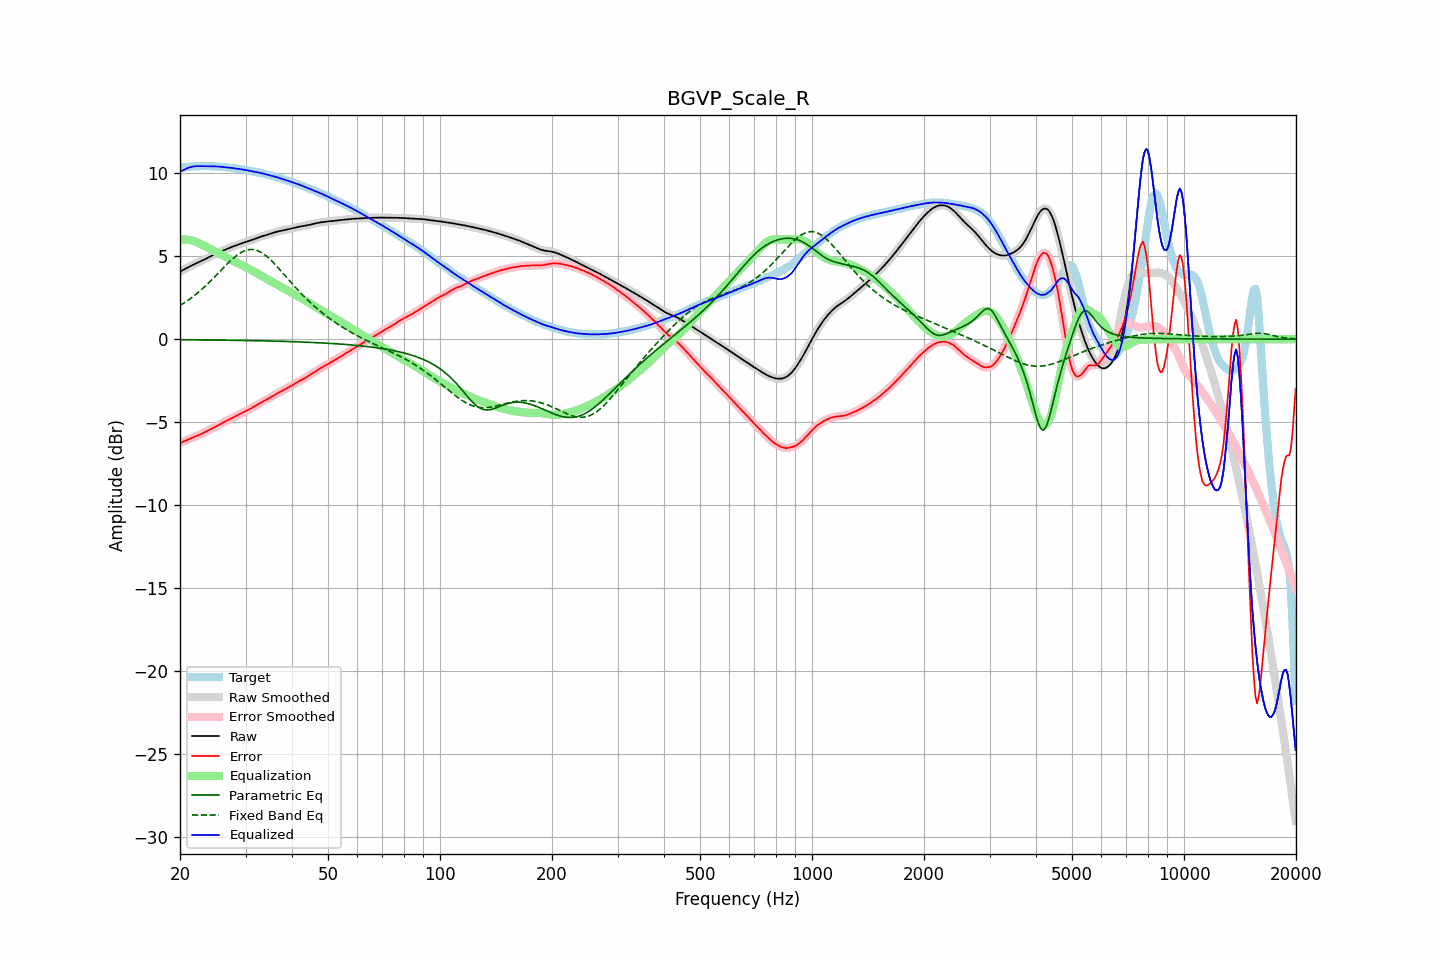

Data behind this chart, as committed beside it:
frequency, raw, error, smoothed, error_smoothed, equalization, parametric_eq, fixed_band_eq, equalized_raw, equalized_smoothed, target
20.00, 4.07, -6.26, 4.07, -6.26, 5.99, -0.04, 2.02, 10.07, 10.07, 10.33
20.20, 4.12, -6.22, 4.12, -6.22, 6.00, -0.04, 2.08, 10.13, 10.13, 10.34
20.40, 4.17, -6.18, 4.17, -6.17, 6.01, -0.04, 2.14, 10.18, 10.18, 10.35
20.61, 4.23, -6.13, 4.23, -6.13, 6.01, -0.04, 2.21, 10.23, 10.23, 10.36
20.81, 4.28, -6.09, 4.28, -6.09, 6.00, -0.04, 2.27, 10.28, 10.28, 10.37
21.02, 4.33, -6.05, 4.33, -6.05, 5.99, -0.04, 2.34, 10.32, 10.32, 10.38
21.23, 4.38, -6.01, 4.38, -6.01, 5.98, -0.04, 2.41, 10.35, 10.35, 10.39
21.44, 4.43, -5.97, 4.43, -5.97, 5.96, -0.04, 2.48, 10.38, 10.38, 10.39
21.66, 4.48, -5.93, 4.48, -5.93, 5.93, -0.04, 2.56, 10.40, 10.40, 10.40
21.87, 4.52, -5.89, 4.52, -5.89, 5.90, -0.04, 2.63, 10.42, 10.42, 10.41
22.09, 4.57, -5.85, 4.57, -5.85, 5.86, -0.04, 2.71, 10.43, 10.43, 10.42
22.31, 4.61, -5.81, 4.61, -5.81, 5.82, -0.04, 2.79, 10.43, 10.43, 10.42
22.54, 4.66, -5.77, 4.66, -5.77, 5.77, -0.05, 2.87, 10.43, 10.43, 10.42
22.76, 4.70, -5.73, 4.70, -5.73, 5.73, -0.05, 2.96, 10.43, 10.43, 10.43
22.99, 4.74, -5.68, 4.74, -5.68, 5.68, -0.05, 3.04, 10.42, 10.43, 10.43
23.22, 4.79, -5.64, 4.79, -5.63, 5.63, -0.05, 3.13, 10.42, 10.43, 10.43
23.45, 4.84, -5.59, 4.84, -5.59, 5.59, -0.05, 3.22, 10.42, 10.43, 10.43
23.69, 4.89, -5.54, 4.89, -5.54, 5.54, -0.05, 3.31, 10.43, 10.42, 10.43
23.92, 4.94, -5.49, 4.94, -5.49, 5.49, -0.05, 3.41, 10.42, 10.42, 10.43
24.16, 4.99, -5.44, 4.99, -5.44, 5.43, -0.05, 3.50, 10.42, 10.42, 10.42
24.40, 5.04, -5.38, 5.04, -5.38, 5.38, -0.05, 3.60, 10.42, 10.42, 10.42
24.65, 5.09, -5.33, 5.09, -5.33, 5.33, -0.05, 3.70, 10.42, 10.42, 10.42
24.89, 5.14, -5.27, 5.14, -5.28, 5.28, -0.06, 3.80, 10.41, 10.41, 10.41
25.14, 5.18, -5.22, 5.18, -5.22, 5.22, -0.06, 3.90, 10.41, 10.41, 10.41
25.39, 5.23, -5.17, 5.23, -5.17, 5.17, -0.06, 4.00, 10.40, 10.40, 10.40
25.65, 5.27, -5.12, 5.27, -5.12, 5.12, -0.06, 4.10, 10.39, 10.39, 10.39
25.91, 5.31, -5.07, 5.31, -5.07, 5.07, -0.06, 4.20, 10.38, 10.38, 10.38
26.16, 5.35, -5.02, 5.35, -5.02, 5.02, -0.06, 4.30, 10.37, 10.37, 10.37
26.43, 5.39, -4.97, 5.39, -4.97, 4.97, -0.06, 4.40, 10.36, 10.36, 10.36
26.69, 5.43, -4.93, 5.43, -4.93, 4.93, -0.06, 4.49, 10.36, 10.36, 10.36
26.96, 5.47, -4.88, 5.47, -4.88, 4.88, -0.07, 4.59, 10.35, 10.35, 10.35
27.23, 5.51, -4.83, 5.51, -4.83, 4.83, -0.07, 4.68, 10.34, 10.34, 10.34
27.50, 5.55, -4.78, 5.55, -4.78, 4.78, -0.07, 4.78, 10.32, 10.32, 10.33
27.77, 5.59, -4.73, 5.59, -4.73, 4.73, -0.07, 4.86, 10.31, 10.31, 10.31
28.05, 5.62, -4.67, 5.62, -4.67, 4.67, -0.07, 4.95, 10.30, 10.30, 10.30
28.33, 5.66, -4.62, 5.66, -4.62, 4.62, -0.07, 5.02, 10.28, 10.28, 10.28
28.62, 5.69, -4.57, 5.69, -4.57, 4.58, -0.07, 5.10, 10.27, 10.27, 10.27
28.90, 5.73, -4.52, 5.73, -4.52, 4.53, -0.08, 5.16, 10.25, 10.25, 10.25
29.19, 5.76, -4.48, 5.76, -4.48, 4.48, -0.08, 5.22, 10.24, 10.24, 10.24
29.48, 5.79, -4.43, 5.79, -4.43, 4.43, -0.08, 5.27, 10.22, 10.22, 10.22
29.78, 5.83, -4.38, 5.83, -4.38, 4.38, -0.08, 5.32, 10.21, 10.21, 10.21
30.08, 5.86, -4.34, 5.86, -4.34, 4.33, -0.08, 5.35, 10.19, 10.19, 10.20
30.38, 5.89, -4.29, 5.89, -4.29, 4.28, -0.08, 5.38, 10.17, 10.17, 10.18
30.68, 5.92, -4.24, 5.92, -4.24, 4.23, -0.09, 5.40, 10.15, 10.15, 10.16
30.99, 5.95, -4.18, 5.95, -4.18, 4.18, -0.09, 5.41, 10.13, 10.13, 10.13
31.30, 5.98, -4.13, 5.99, -4.13, 4.13, -0.09, 5.40, 10.11, 10.11, 10.11
31.61, 6.02, -4.07, 6.02, -4.07, 4.07, -0.09, 5.39, 10.09, 10.09, 10.09
31.93, 6.06, -4.02, 6.06, -4.02, 4.02, -0.09, 5.37, 10.08, 10.08, 10.08
32.24, 6.09, -3.97, 6.09, -3.97, 3.96, -0.10, 5.34, 10.06, 10.06, 10.06
32.57, 6.13, -3.91, 6.13, -3.91, 3.91, -0.10, 5.30, 10.04, 10.04, 10.04
32.89, 6.17, -3.85, 6.17, -3.85, 3.85, -0.10, 5.26, 10.02, 10.02, 10.02
33.22, 6.20, -3.79, 6.20, -3.79, 3.80, -0.10, 5.20, 10.00, 10.00, 9.99
33.55, 6.23, -3.74, 6.23, -3.74, 3.74, -0.10, 5.14, 9.97, 9.97, 9.97
33.89, 6.26, -3.68, 6.26, -3.68, 3.69, -0.11, 5.06, 9.95, 9.95, 9.94
34.23, 6.29, -3.63, 6.29, -3.63, 3.64, -0.11, 4.99, 9.92, 9.92, 9.92
34.57, 6.31, -3.58, 6.31, -3.58, 3.58, -0.11, 4.90, 9.89, 9.89, 9.90
34.92, 6.34, -3.53, 6.34, -3.53, 3.52, -0.11, 4.82, 9.87, 9.87, 9.88
35.27, 6.38, -3.48, 6.38, -3.48, 3.47, -0.12, 4.72, 9.84, 9.84, 9.85
35.62, 6.41, -3.42, 6.41, -3.42, 3.41, -0.12, 4.62, 9.82, 9.82, 9.82
35.97, 6.44, -3.35, 6.44, -3.35, 3.36, -0.12, 4.52, 9.80, 9.80, 9.79
... 635 more rows
